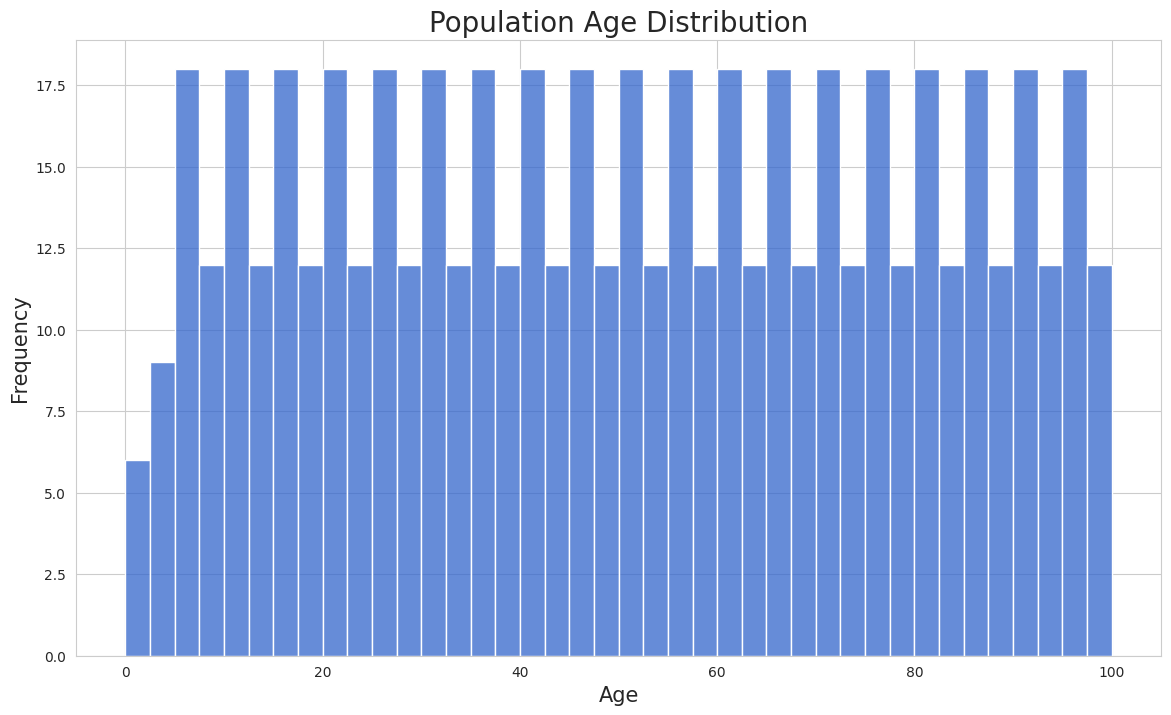

This figure's Python source:

import seaborn as sns
import pandas as pd
import matplotlib.pyplot as plt

# Assume 'ages_list' contains the full range of ages 0-100 with varied counts for each age
ages_list = [0] + [1]*2 + [2]*3 + [3]*4 + [4]*5 + list(range(5, 99)) * 6 + [98]*2 + [99]*3 + [100]
data = pd.DataFrame({"age": ages_list})

# Set the aesthetic style of the plots
sns.set_style('whitegrid')

# Set the size of the figure
plt.figure(figsize=(14, 8))

# Create the histogram with modified aesthetics
sns.histplot(data, x='age', bins=40, color='#3366CC', binwidth=2.5)

# Set the title of the histogram and labels
plt.title('Population Age Distribution', fontsize=20)
plt.xlabel('Age', fontsize=15)
plt.ylabel('Frequency', fontsize=15)

# Show the plot
plt.show()
